Run: headless pygame with SDL's dummy video driver; simulated clock (each Clock.tick advances the game by its frame time, no real sleeping); random seed 0; keys injected as events and as key.get_pressed() state; mouse plan: one left click at the window centre at the start of phase 2, then a move to the lower-right quarter at the start of phase 3.
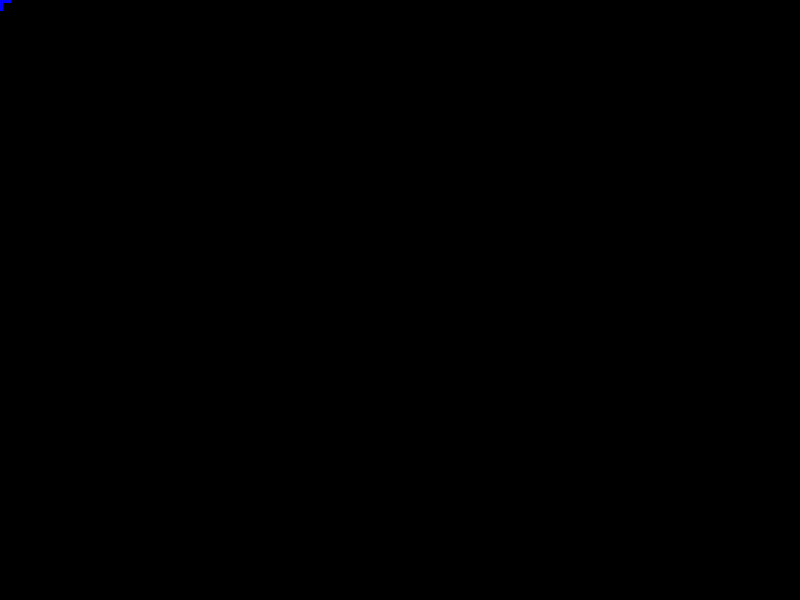
Frame 1 of 4 · flips 1–60 · no input
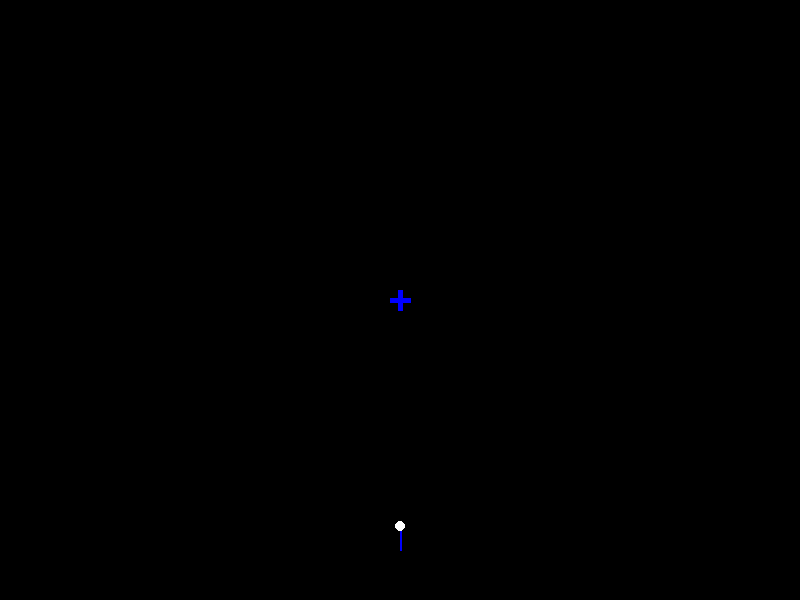
Frame 2 of 4 · flips 61–180 · clicked the window centre · tapped SPACE, RETURN · held RIGHT (→), D
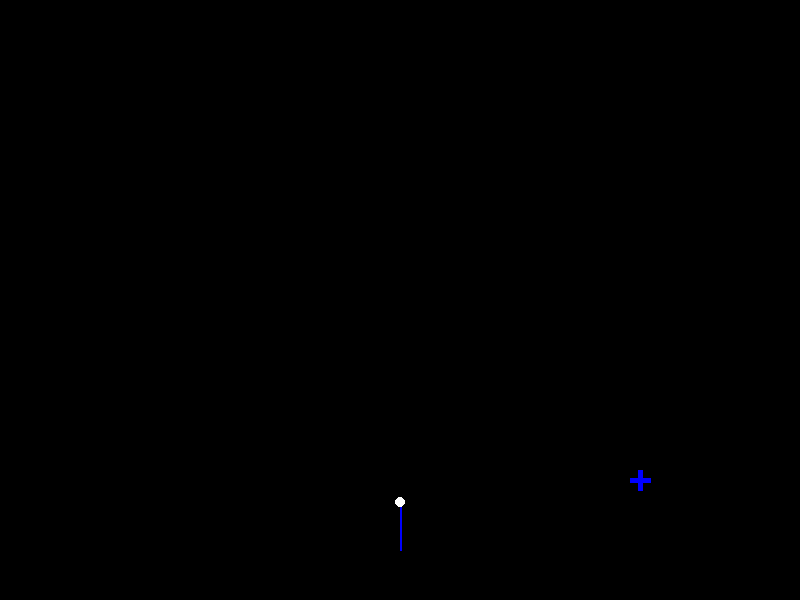
Frame 3 of 4 · flips 181–300 · moved the mouse to the lower-right quarter · held DOWN (↓), S
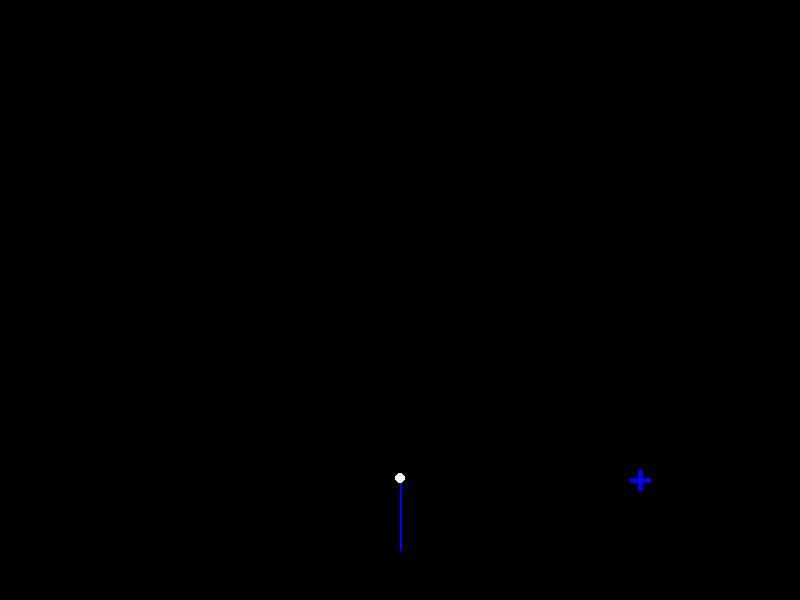
Frame 4 of 4 · flips 301–420 · held LEFT (←), A, UP (↑), W

The pygame program that drew these frames:

import pygame as pg, sys, math

WIDTH,HEIGHT = 800,600
pg.init()
screen = pg.display.set_mode((WIDTH,HEIGHT))
pg.display.set_caption('ミサイルコマンド')
angle = 0
missiles = []

class Missile:
    pass

def target():
    mx,my = pg.mouse.get_pos()
    pg.draw.line(screen, (0,0,255), (mx-10,my), (mx+10,my), 5)
    pg.draw.line(screen, (0,0,255), (mx,my-10), (mx,my+10), 5)

def move_missile():
    for m in missiles:
        pg.draw.line(screen, (0,0,255), (WIDTH/2,HEIGHT-50), (m.x,m.y), 2)
        pg.draw.circle(screen, (255,255,255), (m.x,m.y), m.radius)
        if m.goalX-1!=int(m.x) and m.moving:
            m.x += math.cos(m.angle)*0.2
            m.y += math.sin(m.angle)*0.2
        else:
            m.moving = False

while True:
    screen.fill(pg.Color('black'))
    target()
    move_missile()
    pg.display.update()
    for event in pg.event.get():
        if event.type == pg.KEYDOWN:
            if event.key == pg.K_SPACE:
                m = Missile()
                m.goalX,m.goalY = pg.mouse.get_pos()
                m.x = WIDTH/2
                m.y = HEIGHT-50
                x = m.goalX-m.x
                y = m.goalY-m.y
                m.angle = math.atan2(y,x)
                m.radius = 5
                m.moving = True
                missiles.append(m)
        if event.type == pg.QUIT:
            pg.quit()
            sys.exit()
